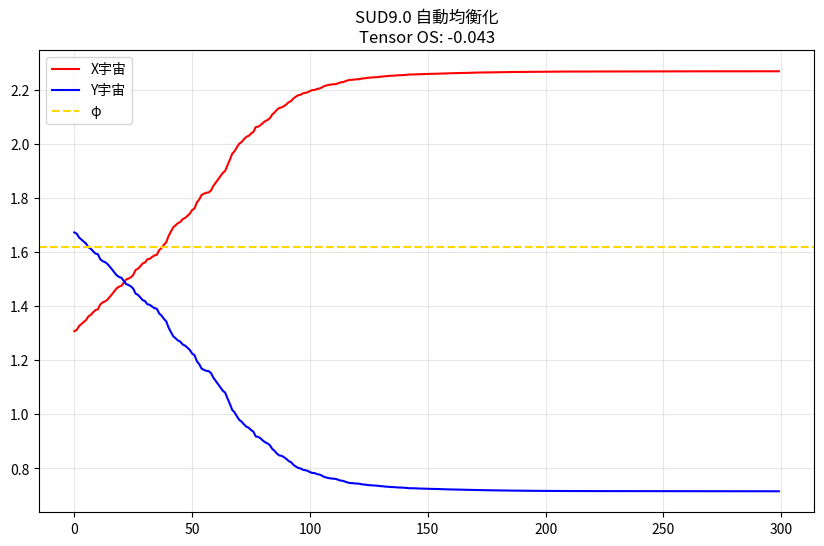

Write the Python code that produced this figure.
#!/usr/bin/env python3
"""
SUD9.0 鈴木時空多様体 - GitHub Actions完全対応版
"""
import numpy as np
import matplotlib.pyplot as plt
import json
import os

print("🌌 SUD9.0 無主体自動創発 起動")

# SUD9.0 コア
class SUD9_0_Agentless:
    def __init__(self, n_dim=1000):  # 高速化
        self.n_dim = n_dim
        self.phi = (1 + np.sqrt(5)) / 2
        self.lambda_suzuki = 5.612
        
    def run(self, steps=300):
        X = np.random.uniform(0.8, 1.8, self.n_dim)
        Y = np.random.uniform(1.2, 2.2, self.n_dim)
        hx, hy, tflux = [], [], 0.0
        
        for i in range(steps):
            diff = Y - X
            dt = 0.02784 * np.abs(diff).mean() * np.random.rayleigh(1.0)
            flow = 0.48 * (self.phi - np.abs(diff)) + 0.02 * np.roll(diff, 1)
            X = np.clip(X + flow * dt, 0.5, 2.5)
            Y = np.clip(Y - flow * dt, 0.5, 2.5)
            hx.append(np.mean(X))
            hy.append(np.mean(Y))
            tflux += dt
        
        os_final = self.lambda_suzuki * (1 - np.abs(hx[-1] - hy[-1])) * 0.0086 * self.phi
        return hx, hy, tflux, os_final

# 実行
sud9 = SUD9_0_Agentless()
hx, hy, tflux, final_os = sud9.run()

# JSON出力
data = {
    'final_os': float(final_os),
    'phi_error': float(np.abs(sud9.phi - 0.5*(hx[-1]+hy[-1]))),
    'time_total': float(tflux)
}
with open('sud9_result.json', 'w') as f:
    json.dump(data, f)

# グラフ
plt.figure(figsize=(10, 6))
plt.plot(hx, 'r-', label='X宇宙')
plt.plot(hy, 'b-', label='Y宇宙')
plt.axhline(sud9.phi, color='gold', ls='--', label='φ')
plt.title(f'SUD9.0 自動均衡化\nTensor OS: {final_os:.3f}')
plt.legend(); plt.grid(True, alpha=0.3)
plt.savefig('sud9_plot.png', dpi=150, bbox_inches='tight')
plt.close()

print(f"✅ 完了: OS={final_os:.3f} > π⁴={np.pi**4:.3f}")
